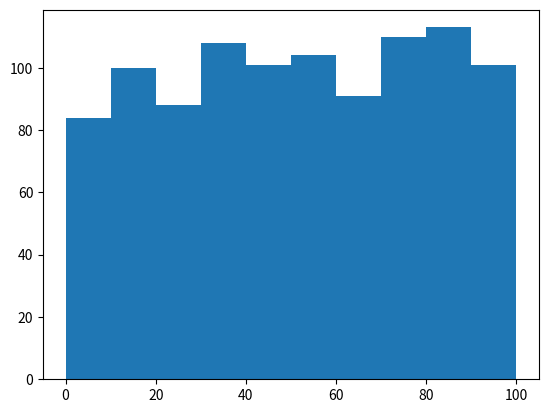

Here is the Python script that generated this plot:
import matplotlib.pyplot as plt
import numpy as np
import random

fig, ax = plt.subplots()  # Create a figure containing a single axes.

data = [random.randint(0, 100) for _ in range(1000)]
ax.hist(data)
plt.show()